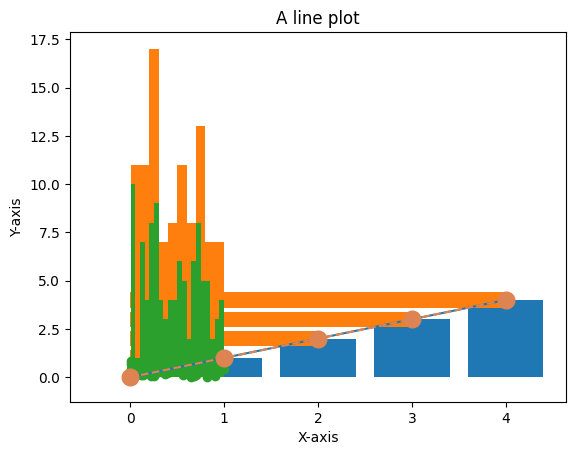

The script that saved this image: (Note: this script raises an exception after producing the figure.)
import matplotlib.pyplot as plt

# Magic function
%matplotlib inline

x = range(5)
y = range(5)

plt.plot(x, y)

plt.plot(x, y, marker="o", markersize=12, color="C1", linestyle="--")
plt.title("A line plot")
plt.xlabel("X-axis")
plt.ylabel("Y-axis")

plt.bar([0, 1, 2, 3, 4], x)

plt.barh([0, 1, 2, 3, 4], x)

import numpy as np

x = np.random.rand(100)
y = np.random.rand(100)

plt.scatter(x, y)

plt.hist(x)

plt.hist(x, bins=20)

import seaborn as sns
sns.set()

plt.____(x)

sns.distplot(x, bins=10)

weights = [50, 51, 51, 51, 52, 52, 54, 54, 54, 55]
heights = [150, 155, 160, 153, 156, 157, 169, 154, 148, 151]

plt.scatter(x=___, y=___, color=___, s=50)
plt.xlabel(___)
plt.___("Height")
___.___("Weight vs. Height")

